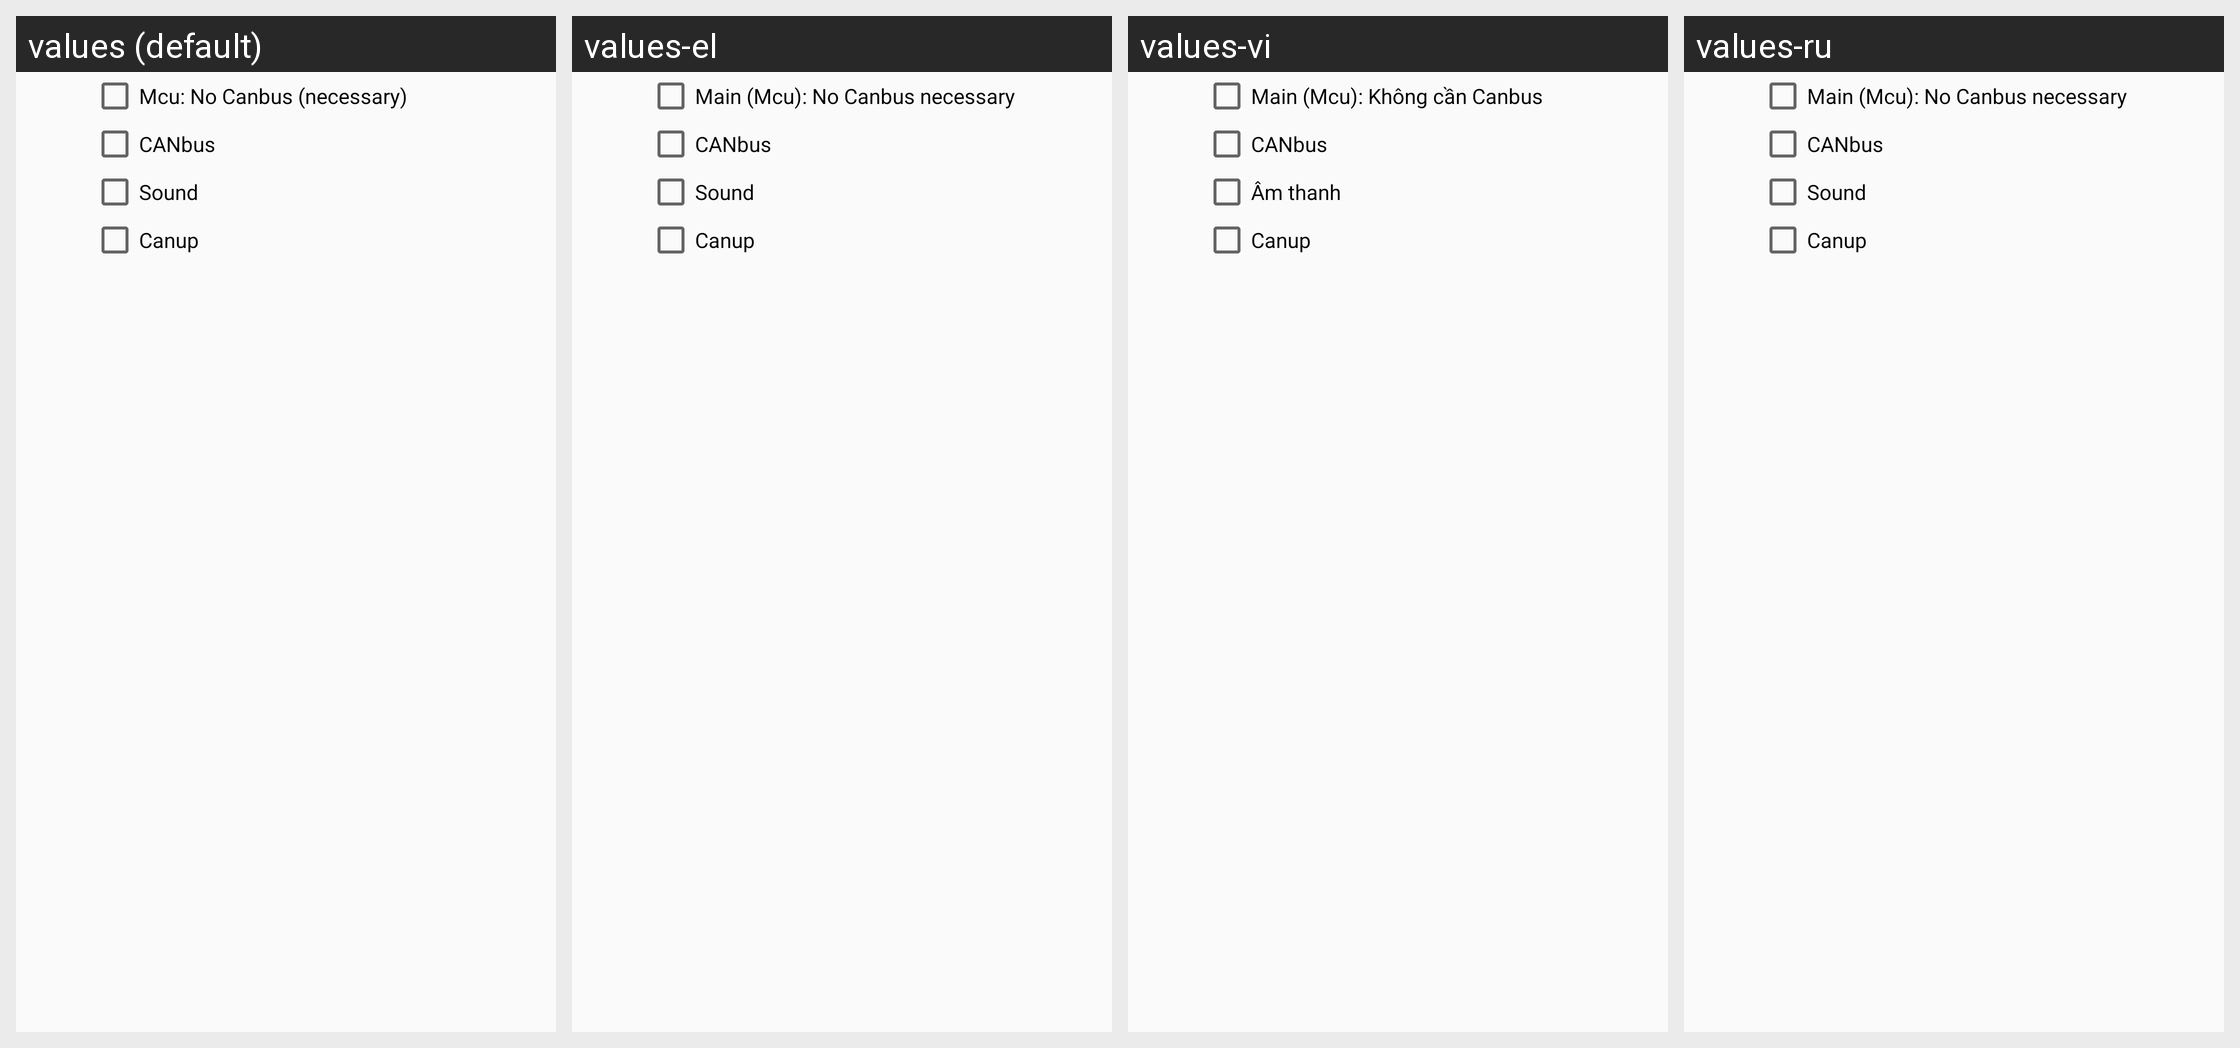

Strings drawn on this Android screen and how each of the app's shown locales translates them:
Android screen res/layout/checkboxes_dialog.xml rendered under 4 locales, left to right: values (default), values-el, values-vi, values-ru. Device: Nexus 5 (rendered at 1080×1920; each locale shown at half size, 540×960, under a caption strip naming it); theme AppTheme.
Other locales in the repository, not shown: values-da, values-de, values-es, values-fr, values-it, values-nl, values-pl, values-pt, values-sv, values-tr.
Strings drawn on this screen, with the default value and each locale's value (text and hints the layout hard-codes, and strings that could not be matched under every locale, appear in the picture but are not listed):

fytcanbusmonitor_main
  values: Mcu: No Canbus (necessary)
  values-el: Main (Mcu): No Canbus necessary
  values-vi: Main (Mcu): Không cần Canbus
  values-ru: Main (Mcu): No Canbus necessary

fytcanbusmonitor_canbus
  values: CANbus
  values-el: CANbus
  values-vi: CANbus
  values-ru: CANbus

fytcanbusmonitor_sound
  values: Sound
  values-el: Sound
  values-vi: Âm thanh
  values-ru: Sound

fytcanbusmonitor_canup
  values: Canup
  values-el: Canup
  values-vi: Canup
  values-ru: Canup
